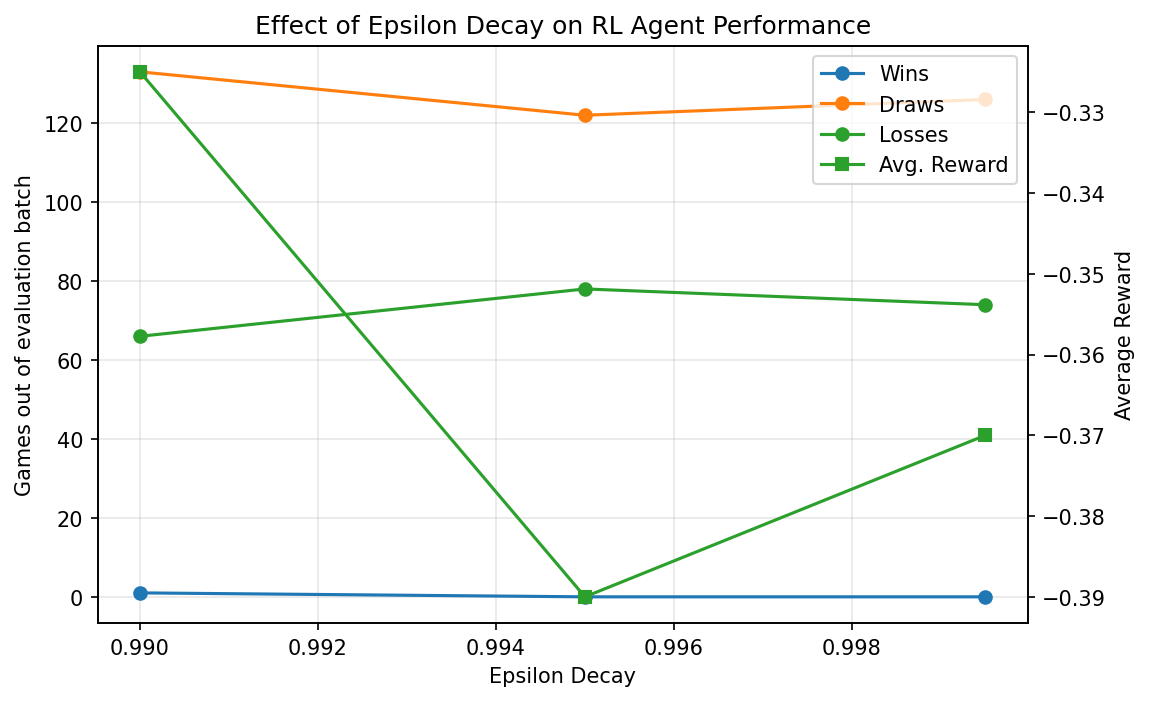

The data file committed next to this chart (first rows):
epsilon_decay, wins, draws, losses, avg_reward
0.99, 1, 133, 66, -0.325
0.995, 0, 122, 78, -0.39
0.9995, 0, 126, 74, -0.37
